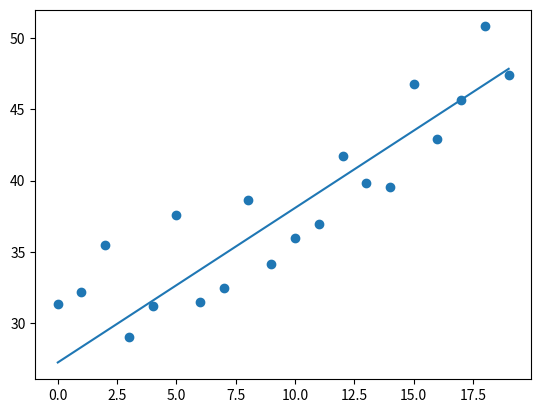

The matplotlib source for this figure:
import numpy as np
import random
import matplotlib.pyplot as plt


def gradientDescent(x, y, alpha, numIterations):
    """
    这部分要结合公式看

    :param x:
    :param y:
    :param alpha: 步长
    :param numIterations:
    :return:
    """
    xTrans = x.transpose()  # transpose 转置 相当于x.T
    m, n = np.shape(x)  # shape 返回x的形状，m = 20, n = 2; 20行2列
    theta = np.ones(n)  # 用1填充n形状（矩阵）
    for i in range(0, numIterations):  # 迭代一万次
        hwx = np.dot(x, theta)  # hypothesis 猜测函数
        loss = hwx - y  # 公式里的括号项
        cost = np.sum(loss ** 2) / (2 * m)  # 代价函数 方差
        print("Iteration %d | Cost: %f " % (i, cost))
        gradient = np.dot(xTrans, loss) / m  # 更新梯度
        theta = theta - alpha * gradient  # 同时更新theta0, theta1
    return theta


def genData(numPoints, bias, variance):
    """
    generation data
    :param numPoints: 生成点的个数
    :param bias: 偏移值
    :param variance: 波动值,误差,方差
    :return: x 是一个 一维特征, 因为 y = ax + b; 中的b存在,构造y = ax1 + bx0;
    所有x会构建成[[1,0] [1, 2] ...] 的形式, 相当于 x0, x1 两个特征, x0永远为1, x1 递增

    """
    x = np.zeros(shape=(numPoints, 2))
    y = np.zeros(shape=numPoints)
    for i in range(0, numPoints):
        x[i][0] = 1
        x[i][1] = i
        y[i] = (i + bias) + random.uniform(0, 1) * variance
    return x, y


def plotData(x, y, theta):
    plt.scatter(x[..., 1], y)
    plt.plot(x[..., 1], [theta[0] + theta[1] * xi for xi in x[..., 1]])
    plt.show()


if __name__ == "__main__":
    x, y = genData(20, 25, 10)
    print(x, y)
    iterations = 10000
    alpha = 0.001
    theta = gradientDescent(x, y, alpha, iterations)
    plotData(x, y, theta)
